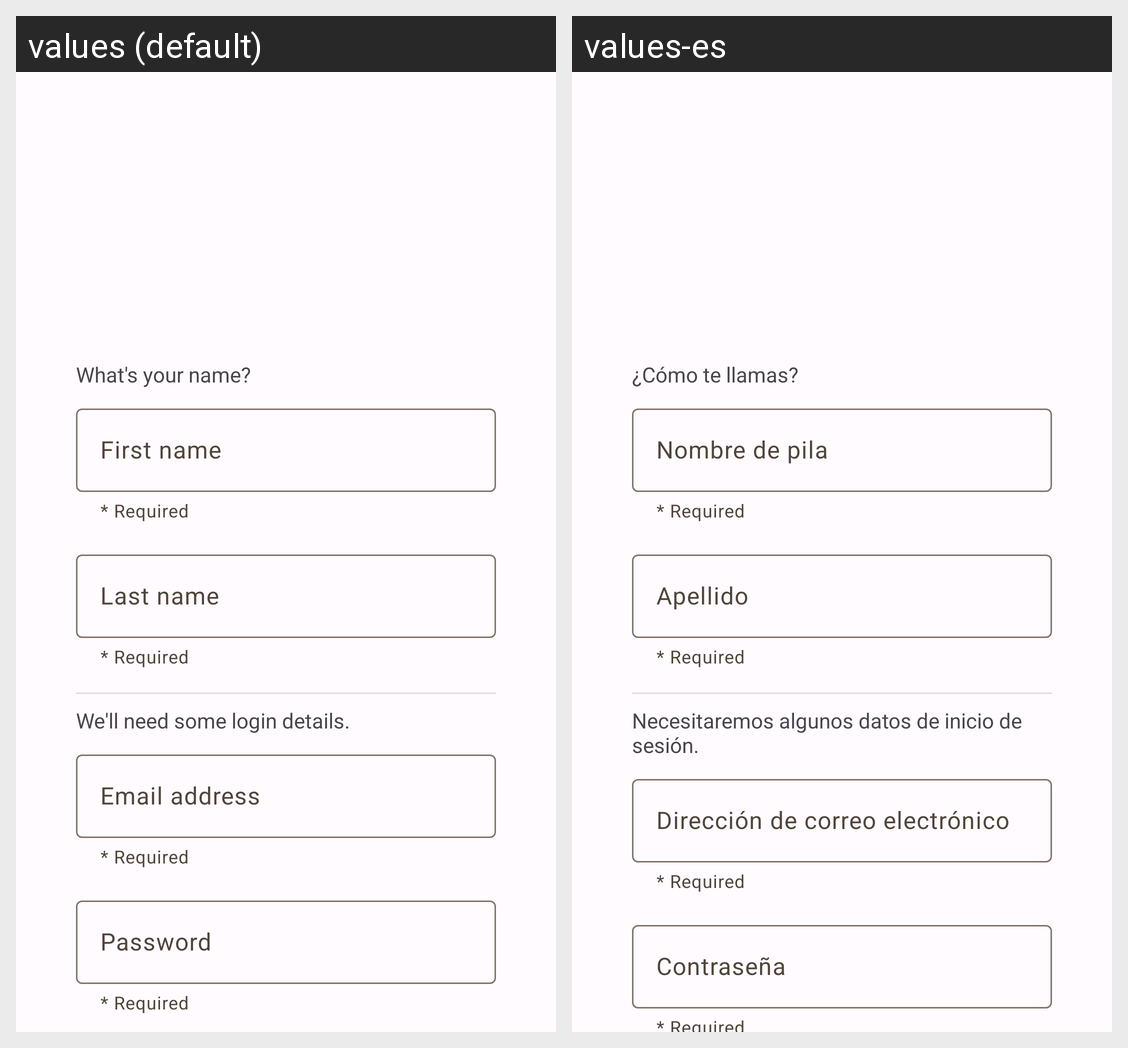

Locale-by-locale string values for the Android screen shown in this grid:
Android screen res/layout/activity_contractor_registration.xml rendered under 2 locales, left to right: values (default), values-es. Device: Nexus 5 (rendered at 1080×1920; each locale shown at half size, 540×960, under a caption strip naming it); theme AppTheme.
Strings drawn on this screen, with the default value and each locale's value (text and hints the layout hard-codes, and strings that could not be matched under every locale, appear in the picture but are not listed):

what_s_your_name
  values: What's your name?
  values-es: ¿Cómo te llamas?

first_name
  values: First name
  values-es: Nombre de pila

last_name
  values: Last name
  values-es: Apellido

we_ll_need_some_login_details
  values: We'll need some login details.
  values-es: Necesitaremos algunos datos de inicio de sesión.

email_address
  values: Email address
  values-es: Dirección de correo electrónico

password
  values: Password
  values-es: Contraseña
